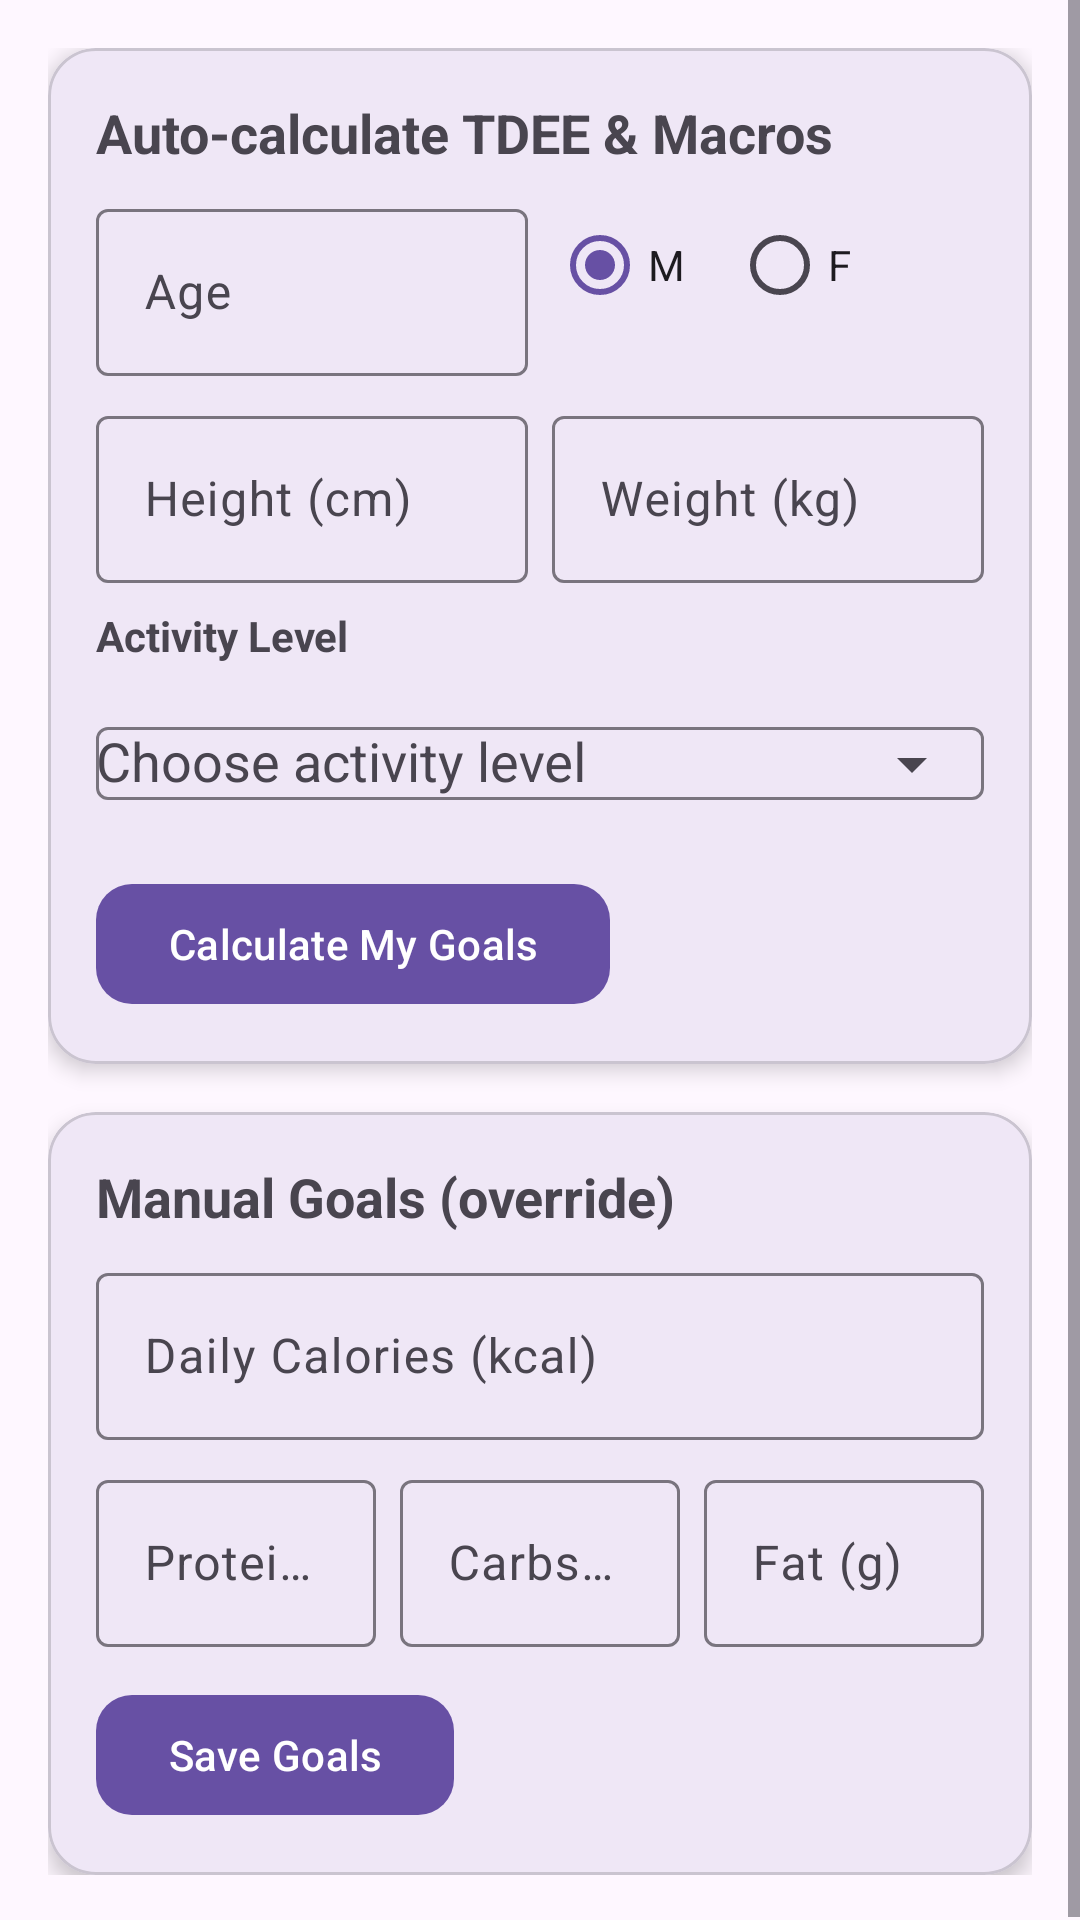

Android layout source for this screen:
<!-- AndroidManifest.xml: application theme Theme.Foodlogger -->
<!-- res/layout/fragment_goals.xml -->
<?xml version="1.0" encoding="utf-8"?>
<ScrollView xmlns:android="http://schemas.android.com/apk/res/android"
    xmlns:app="http://schemas.android.com/apk/res-auto"
    android:layout_width="match_parent"
    android:layout_height="match_parent"
    android:fillViewport="true">

    <LinearLayout
        android:orientation="vertical"
        android:padding="16dp"
        android:layout_width="match_parent"
        android:layout_height="wrap_content">

        
        <com.google.android.material.card.MaterialCardView
            android:layout_width="match_parent"
            android:layout_height="wrap_content"
            android:layout_marginBottom="16dp"
            app:cardCornerRadius="16dp"
            app:cardElevation="4dp">

            <LinearLayout
                android:orientation="vertical"
                android:padding="16dp"
                android:layout_width="match_parent"
                android:layout_height="wrap_content">

                <TextView
                    android:text="Auto-calculate TDEE &amp; Macros"
                    android:textStyle="bold"
                    android:textSize="18sp"
                    android:layout_width="wrap_content"
                    android:layout_height="wrap_content"
                    android:layout_marginBottom="8dp"/>

                <LinearLayout
                    android:orientation="horizontal"
                    android:layout_width="match_parent"
                    android:layout_height="wrap_content"
                    android:weightSum="2">

                    <com.google.android.material.textfield.TextInputLayout
                        android:layout_width="0dp"
                        android:layout_height="wrap_content"
                        android:layout_weight="1"
                        android:layout_marginEnd="8dp">
                        <com.google.android.material.textfield.TextInputEditText
                            android:id="@+id/etAge"
                            android:hint="Age"
                            android:inputType="number"
                            android:layout_width="match_parent"
                            android:layout_height="wrap_content"/>
                    </com.google.android.material.textfield.TextInputLayout>

                    <RadioGroup
                        android:id="@+id/rgGender"
                        android:orientation="horizontal"
                        android:layout_width="0dp"
                        android:layout_height="wrap_content"
                        android:layout_weight="1"
                        android:gravity="center_vertical">

                        <RadioButton
                            android:id="@+id/rbMale"
                            android:text="M"
                            android:checked="true"
                            android:layout_width="wrap_content"
                            android:layout_height="wrap_content"/>

                        <RadioButton
                            android:id="@+id/rbFemale"
                            android:text="F"
                            android:layout_width="wrap_content"
                            android:layout_height="wrap_content"
                            android:layout_marginStart="12dp"/>
                    </RadioGroup>

                </LinearLayout>

                <LinearLayout
                    android:orientation="horizontal"
                    android:layout_width="match_parent"
                    android:layout_height="wrap_content"
                    android:weightSum="2"
                    android:layout_marginTop="8dp">

                    <com.google.android.material.textfield.TextInputLayout
                        android:layout_width="0dp"
                        android:layout_height="wrap_content"
                        android:layout_weight="1"
                        android:layout_marginEnd="8dp">
                        <com.google.android.material.textfield.TextInputEditText
                            android:id="@+id/etHeight"
                            android:hint="Height (cm)"
                            android:inputType="numberDecimal"
                            android:layout_width="match_parent"
                            android:layout_height="wrap_content"/>
                    </com.google.android.material.textfield.TextInputLayout>

                    <com.google.android.material.textfield.TextInputLayout
                        android:layout_width="0dp"
                        android:layout_height="wrap_content"
                        android:layout_weight="1">
                        <com.google.android.material.textfield.TextInputEditText
                            android:id="@+id/etWeight"
                            android:hint="Weight (kg)"
                            android:inputType="numberDecimal"
                            android:layout_width="match_parent"
                            android:layout_height="wrap_content"/>
                    </com.google.android.material.textfield.TextInputLayout>
                </LinearLayout>

                
                <TextView
                    android:text="Activity Level"
                    android:textStyle="bold"
                    android:layout_width="wrap_content"
                    android:layout_height="wrap_content"
                    android:layout_marginTop="8dp"/>

                <com.google.android.material.textfield.TextInputLayout
                    android:id="@+id/layoutActivity"
                    android:layout_width="match_parent"
                    android:layout_height="wrap_content"
                    android:layout_marginTop="4dp"
                    app:endIconMode="dropdown_menu">

                    <AutoCompleteTextView
                        android:id="@+id/spActivity"
                        android:hint="Choose activity level"
                        android:inputType="none"
                        android:layout_width="match_parent"
                        android:layout_height="wrap_content"/>
                </com.google.android.material.textfield.TextInputLayout>

                <com.google.android.material.button.MaterialButton
                    android:id="@+id/btnCalc"
                    android:text="Calculate My Goals"
                    android:layout_width="wrap_content"
                    android:layout_height="wrap_content"
                    android:layout_marginTop="12dp"
                    app:cornerRadius="12dp"/>
            </LinearLayout>
        </com.google.android.material.card.MaterialCardView>

        
        <com.google.android.material.card.MaterialCardView
            android:id="@+id/cardManual"
            android:layout_width="match_parent"
            android:layout_height="wrap_content"
            app:cardCornerRadius="16dp"
            app:cardElevation="4dp">

            <LinearLayout
                android:orientation="vertical"
                android:padding="16dp"
                android:layout_width="match_parent"
                android:layout_height="wrap_content">

                <TextView
                    android:text="Manual Goals (override)"
                    android:textStyle="bold"
                    android:textSize="18sp"
                    android:layout_width="wrap_content"
                    android:layout_height="wrap_content"
                    android:layout_marginBottom="8dp"/>

                <com.google.android.material.textfield.TextInputLayout
                    android:layout_width="match_parent"
                    android:layout_height="wrap_content">
                    <com.google.android.material.textfield.TextInputEditText
                        android:id="@+id/etKcal"
                        android:hint="Daily Calories (kcal)"
                        android:inputType="number"
                        android:layout_width="match_parent"
                        android:layout_height="wrap_content"/>
                </com.google.android.material.textfield.TextInputLayout>

                <LinearLayout
                    android:orientation="horizontal"
                    android:layout_width="match_parent"
                    android:layout_height="wrap_content"
                    android:weightSum="3"
                    android:layout_marginTop="8dp">

                    <com.google.android.material.textfield.TextInputLayout
                        android:layout_width="0dp"
                        android:layout_height="wrap_content"
                        android:layout_weight="1"
                        android:layout_marginEnd="8dp">
                        <com.google.android.material.textfield.TextInputEditText
                            android:id="@+id/etProt"
                            android:hint="Protein (g)"
                            android:inputType="numberDecimal"
                            android:layout_width="match_parent"
                            android:layout_height="wrap_content"/>
                    </com.google.android.material.textfield.TextInputLayout>

                    <com.google.android.material.textfield.TextInputLayout
                        android:layout_width="0dp"
                        android:layout_height="wrap_content"
                        android:layout_weight="1"
                        android:layout_marginEnd="8dp">
                        <com.google.android.material.textfield.TextInputEditText
                            android:id="@+id/etCarb"
                            android:hint="Carbs (g)"
                            android:inputType="numberDecimal"
                            android:layout_width="match_parent"
                            android:layout_height="wrap_content"/>
                    </com.google.android.material.textfield.TextInputLayout>

                    <com.google.android.material.textfield.TextInputLayout
                        android:layout_width="0dp"
                        android:layout_height="wrap_content"
                        android:layout_weight="1">
                        <com.google.android.material.textfield.TextInputEditText
                            android:id="@+id/etFat"
                            android:hint="Fat (g)"
                            android:inputType="numberDecimal"
                            android:layout_width="match_parent"
                            android:layout_height="wrap_content"/>
                    </com.google.android.material.textfield.TextInputLayout>
                </LinearLayout>

                <com.google.android.material.button.MaterialButton
                    android:id="@+id/btnSave"
                    android:text="Save Goals"
                    android:layout_width="wrap_content"
                    android:layout_height="wrap_content"
                    android:layout_marginTop="12dp"
                    app:cornerRadius="12dp"/>
            </LinearLayout>
        </com.google.android.material.card.MaterialCardView>
    </LinearLayout>
</ScrollView>
<!-- resources referenced by this layout -->
<resources>
  <style name="Theme.Foodlogger" parent="Base.Theme.Foodlogger" />
  <style name="Base.Theme.Foodlogger" parent="Theme.Material3.DayNight.NoActionBar">
          
          
      </style>
</resources>
